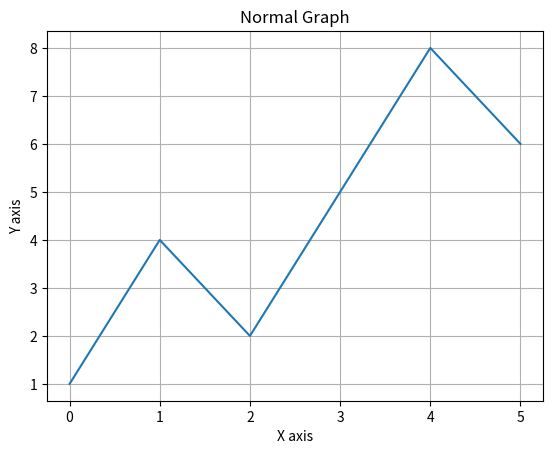
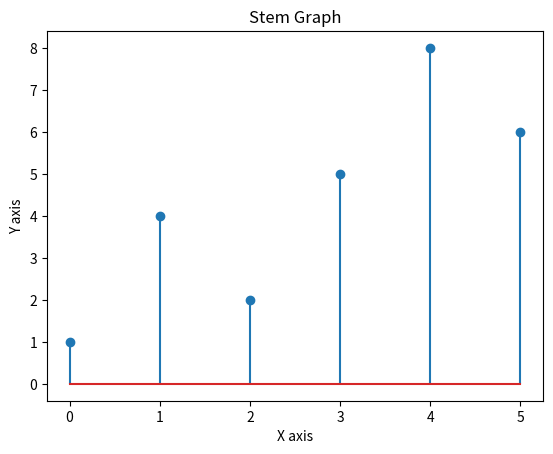

The matplotlib source for these figures, in order:
import  matplotlib.pyplot as plt
x = [1,4,2,5,8,6]

plt.plot(x)
plt.title("Normal Graph")
plt.xlabel('X axis')
plt.ylabel('Y axis')
plt.grid()
plt.show()

plt.figure()
plt.stem(x)
plt.title("Stem Graph")
plt.xlabel("X axis")
plt.ylabel("Y axis")
plt.show()
